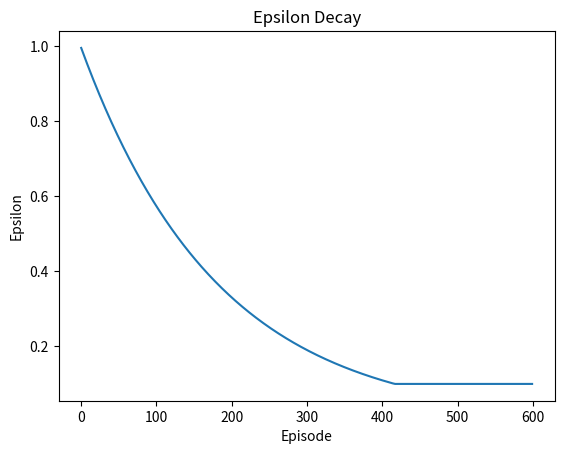

Here is the Python script that generated this plot:
# -*- coding: utf-8 -*-
"""
Created on Wed Jul 12 13:52:24 2023

@author: Karthikeyan
"""

import numpy as np
import matplotlib.pyplot as plt

def epsilon_decay(start_value, end_value, decay_rate, num_episodes):
    epsilons = []
    epsilon = start_value

    for episode in range(num_episodes):
        epsilon = max(end_value, epsilon * decay_rate)
        epsilons.append(epsilon)

    return epsilons

# Parameters
start_value = 1.0
end_value = 0.1
decay_rate = 0.9945
num_episodes = 600

# Decay epsilon
epsilon_values = epsilon_decay(start_value, end_value, decay_rate, num_episodes)

# Plot epsilon decay
plt.plot(epsilon_values)
plt.xlabel('Episode')
plt.ylabel('Epsilon')
plt.title('Epsilon Decay')
plt.show()